Labelled photos from "augmented_synth_line", an image-classification folder in psykodan/aiPrint-Data-Creation. The possible labels are: good, over-printed, under-printed.

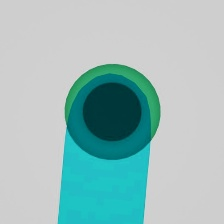
Label: over-printed

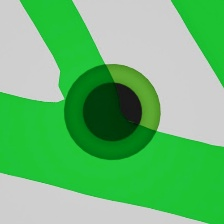
Label: under-printed

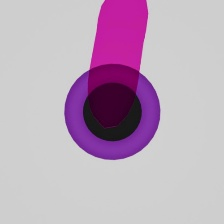
Label: good

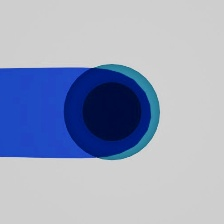
Label: over-printed

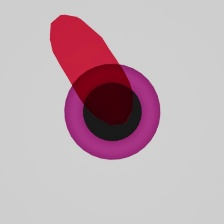
Label: good

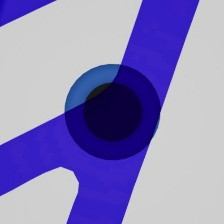
Label: under-printed
